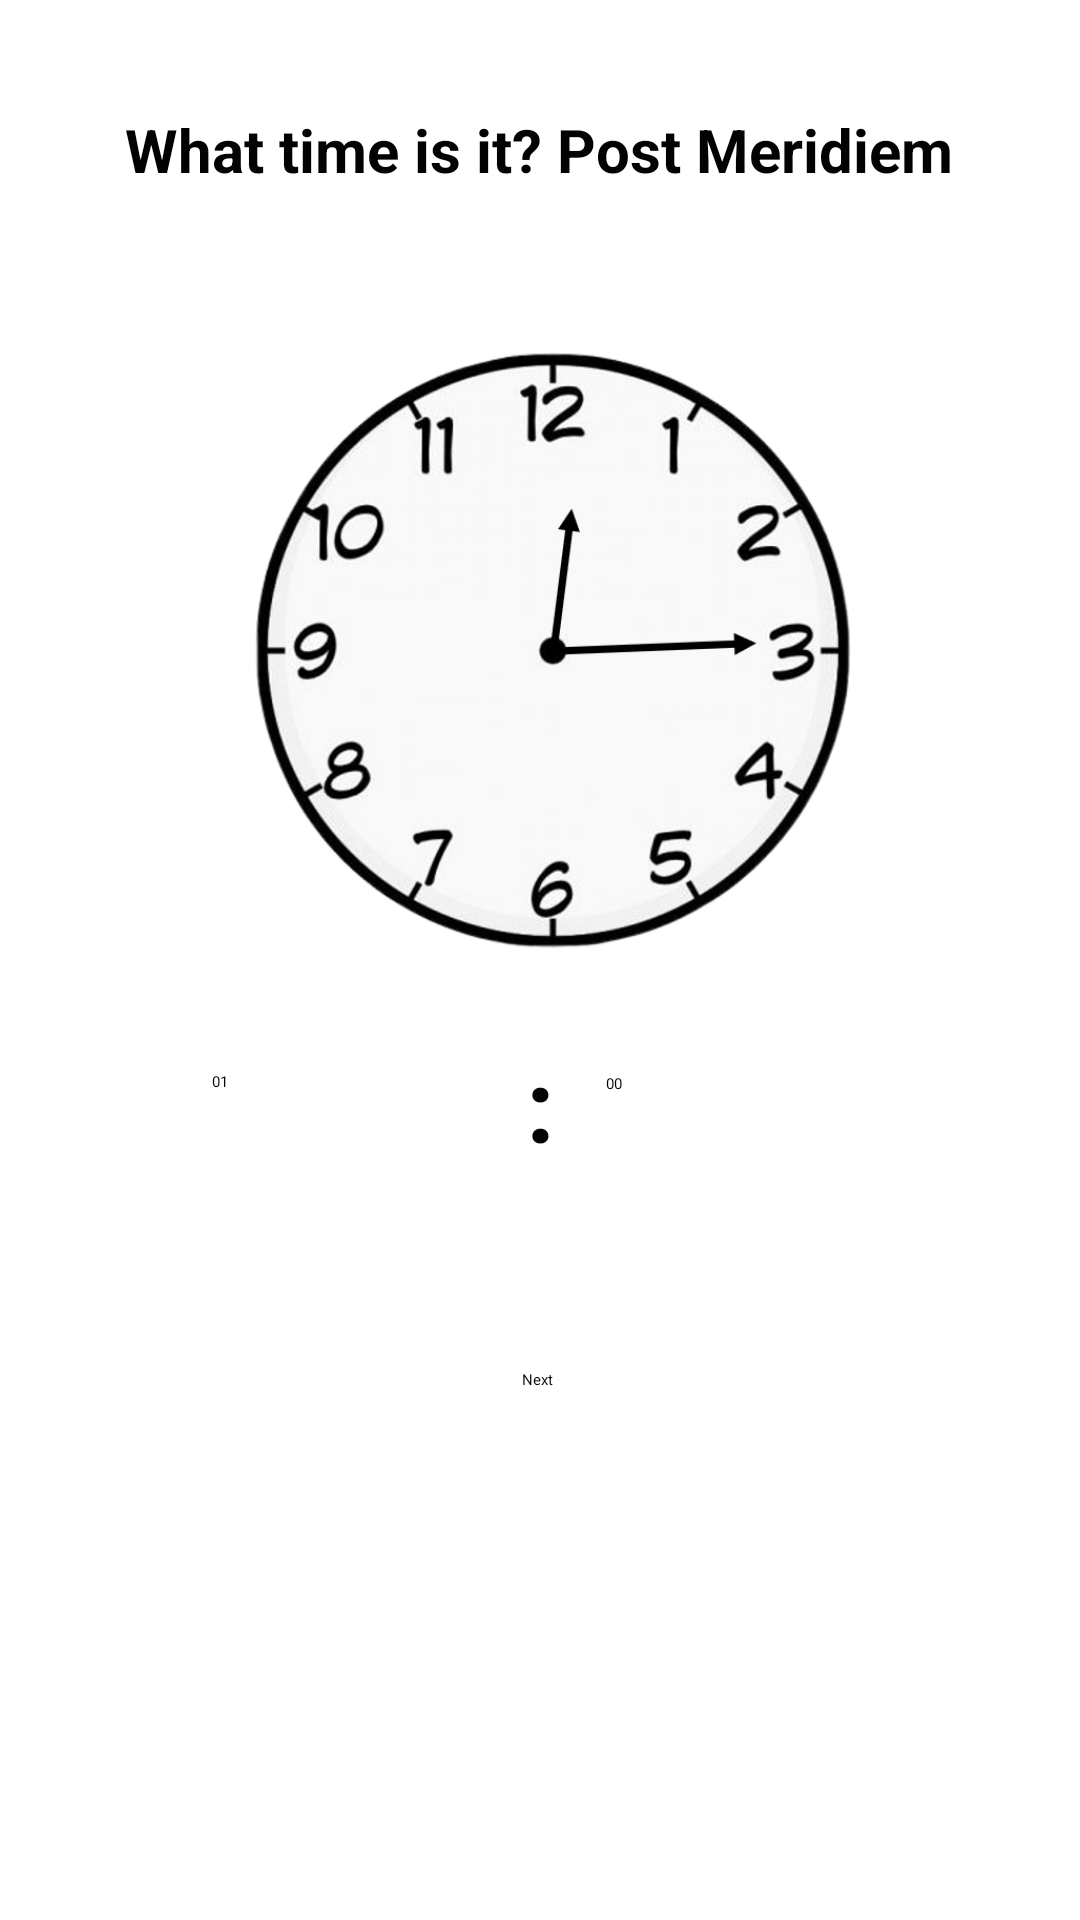

Layout XML and referenced resources for this Android screen:
<!-- AndroidManifest.xml: application theme Theme.Health -->
<!-- res/layout/fragment_clock2.xml -->
<?xml version="1.0" encoding="utf-8"?>
<androidx.constraintlayout.widget.ConstraintLayout xmlns:android="http://schemas.android.com/apk/res/android"
    xmlns:tools="http://schemas.android.com/tools"
    android:layout_width="match_parent"
    android:layout_height="match_parent"
    xmlns:app="http://schemas.android.com/apk/res-auto"
    tools:context=".ClockPackage.Clock2">


    <ImageView
        android:id="@+id/clock2"
        android:layout_width="243dp"
        android:layout_height="207dp"
        android:src="@drawable/clock2"
        app:layout_constraintBottom_toBottomOf="parent"
        app:layout_constraintEnd_toEndOf="parent"
        app:layout_constraintStart_toStartOf="parent"
        app:layout_constraintTop_toTopOf="parent"
        app:layout_constraintVertical_bias="0.261" />


    <Spinner
        android:id="@+id/saat2"
        android:layout_width="87dp"
        android:layout_height="69dp"
        android:ems="10"
        android:entries="@array/saatler"
        android:hint="Hour"
        android:inputType="number"
        app:layout_constraintBottom_toBottomOf="parent"
        app:layout_constraintEnd_toEndOf="parent"
        app:layout_constraintHorizontal_bias="0.259"
        app:layout_constraintStart_toStartOf="parent"
        app:layout_constraintTop_toTopOf="parent"
        app:layout_constraintVertical_bias="0.571" />

    <Spinner
        android:id="@+id/dakika2"
        android:layout_width="87dp"
        android:layout_height="69dp"
        android:ems="10"
        android:entries="@array/dakikalar"
        android:hint="Minute"
        android:inputType="number"

        app:layout_constraintBottom_toBottomOf="parent"
        app:layout_constraintEnd_toEndOf="parent"
        app:layout_constraintHorizontal_bias="0.74"
        app:layout_constraintStart_toStartOf="parent"
        app:layout_constraintTop_toTopOf="parent"
        app:layout_constraintVertical_bias="0.572" />

    <TextView
        android:id="@+id/Clocksoru2"
        android:layout_width="367dp"
        android:layout_height="53dp"
        android:text="What time is it? Post Meridiem"
        android:textAlignment="center"
        android:textColor="#020202"
        android:textSize="20sp"
        android:textStyle="bold"
        app:layout_constraintBottom_toBottomOf="parent"
        app:layout_constraintEnd_toEndOf="parent"
        app:layout_constraintHorizontal_bias="0.636"
        app:layout_constraintStart_toStartOf="parent"
        app:layout_constraintTop_toTopOf="parent"
        app:layout_constraintVertical_bias="0.062" />

    <TextView
        android:id="@+id/dot2"
        android:layout_width="58dp"
        android:layout_height="53dp"
        android:text=":"
        android:textAlignment="center"
        android:textColor="#050505"
        android:textSize="34sp"
        android:textStyle="bold"
        app:layout_constraintBottom_toBottomOf="parent"
        app:layout_constraintEnd_toEndOf="parent"
        app:layout_constraintStart_toStartOf="parent"
        app:layout_constraintTop_toTopOf="parent"
        app:layout_constraintVertical_bias="0.588" />

    <Button
        android:id="@+id/next2"
        android:layout_width="wrap_content"
        android:layout_height="wrap_content"
        android:text="Next"
        android:onClick="Next2"
        app:layout_constraintBottom_toBottomOf="parent"
        app:layout_constraintEnd_toEndOf="parent"
        app:layout_constraintHorizontal_bias="0.498"
        app:layout_constraintStart_toStartOf="parent"
        app:layout_constraintTop_toTopOf="parent"
        app:layout_constraintVertical_bias="0.721" />

</androidx.constraintlayout.widget.ConstraintLayout>
<!-- resources referenced by this layout -->
<resources>
  <string-array name="dakikalar">
          <item>00</item>
          
          <item>05</item>
          
          <item>10</item>
          
          <item>15</item>
          
          <item>20</item>
          
          <item>25</item>
          
          <item>30</item>
          
          <item>35</item>
          
          <item>40</item>
          
          <item>45</item>
          
          <item>50</item>
          
          <item>55</item>
          
      </string-array>
  <string-array name="saatler">
          <item>01</item>
          <item>02</item>
          <item>03</item>
          <item>04</item>
          <item>05</item>
          <item>06</item>
          <item>07</item>
          <item>08</item>
          <item>09</item>
          <item>10</item>
          <item>11</item>
          <item>12</item>
          <item>13</item>
          <item>14</item>
          <item>15</item>
          <item>16</item>
          <item>17</item>
          <item>18</item>
          <item>19</item>
          <item>20</item>
          <item>21</item>
          <item>22</item>
          <item>23</item>
          <item>00</item>
      </string-array>
  <!-- drawable clock2: png bitmap (drawable, 120774 bytes) -->
</resources>
